Run: headless pygame with SDL's dummy video driver; simulated clock (each Clock.tick advances the game by its frame time, no real sleeping); random seed 0; keys injected as events and as key.get_pressed() state; no mouse input.
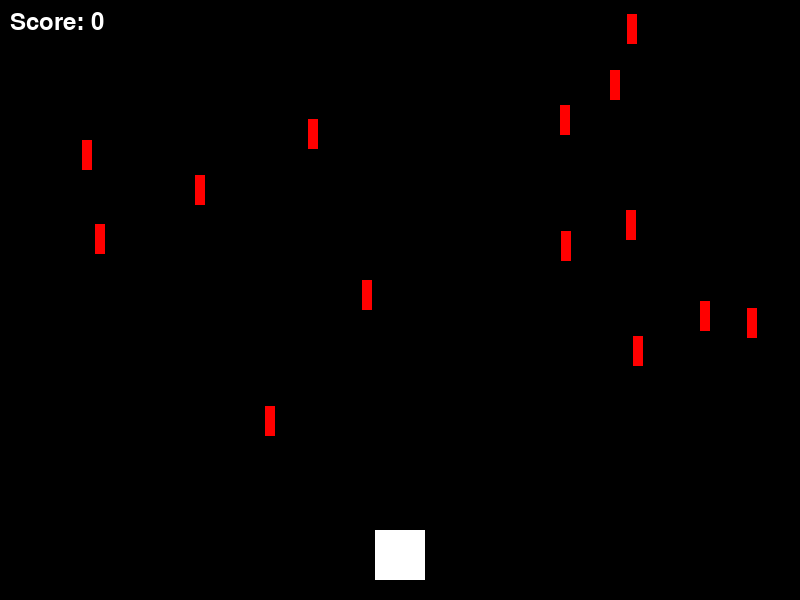
Frame 1 of 1 · flips 1–60 · no input

The pygame program that drew these frames:

import pygame
import random

def main():
    pygame.init()

    SCREEN_WIDTH = 800
    SCREEN_HEIGHT = 600
    screen = pygame.display.set_mode((SCREEN_WIDTH, SCREEN_HEIGHT))
    pygame.display.set_caption("Laser time")

    WHITE = (255, 255, 255)
    RED = (255, 0, 0)

    # player at
    player_width = 50
    player_height = 50
    player_x = SCREEN_WIDTH // 2 - player_width // 2
    player_y = SCREEN_HEIGHT - player_height - 20
    player_speed = 5

    # laser att
    lasers = []
    laser_width = 10
    laser_height = 30
    laser_speed = 7
    laser_frequency = 3

    score = 0

    font = pygame.font.Font(None, 36)

    clock = pygame.time.Clock()

    def draw_player(x, y):
        pygame.draw.rect(screen, WHITE, (x, y, player_width, player_height))

    def draw_lasers(lasers):
        for laser in lasers:
            pygame.draw.rect(screen, RED, (laser[0], laser[1], laser_width, laser_height))

    def show_score(score):
        score_text = font.render("Score: " + str(score), True, WHITE)
        screen.blit(score_text, (10, 10))

    def game_over(score):
        screen.fill((0, 0, 0))
        game_over_text = font.render("Game Over", True, WHITE)
        screen.blit(game_over_text, (SCREEN_WIDTH // 2 - 100, SCREEN_HEIGHT // 2))
        score_text = font.render("Your score: " + str(score), True, WHITE)
        screen.blit(score_text, (SCREEN_WIDTH // 2 - 100, SCREEN_HEIGHT // 2 + 50))
        pygame.display.update()
        pygame.time.wait(5000) # Wait for 2 sec
        return score


    running = True
    while running:
        screen.fill((0, 0, 0))

        for event in pygame.event.get():
            if event.type == pygame.QUIT:
                running = False

        keys = pygame.key.get_pressed()
        if keys[pygame.K_LEFT] and player_x > 0:
            player_x -= player_speed
        if keys[pygame.K_RIGHT] and player_x < SCREEN_WIDTH - player_width:
            player_x += player_speed

        if random.randint(0, laser_frequency) == 0:
            laser_x = random.randint(0, SCREEN_WIDTH - laser_width)
            laser_y = 0
            lasers.append([laser_x, laser_y])

        for laser in lasers:
            laser[1] += laser_speed
            if laser[1] > SCREEN_HEIGHT:
                lasers.remove(laser)
                score += 1 # Increment score when a laser passes the player

        for laser in lasers:
            if (player_x < laser[0] + laser_width and
                player_x + player_width > laser[0] and
                player_y < laser[1] + laser_height and
                player_y + player_height > laser[1]):
                score = game_over(score) # Call game over function if player hits laser
                return score
        draw_player(player_x, player_y)
        draw_lasers(lasers)
        show_score(score)

        pygame.display.update()

        clock.tick(60)

if __name__ == "__main__":
    main()
